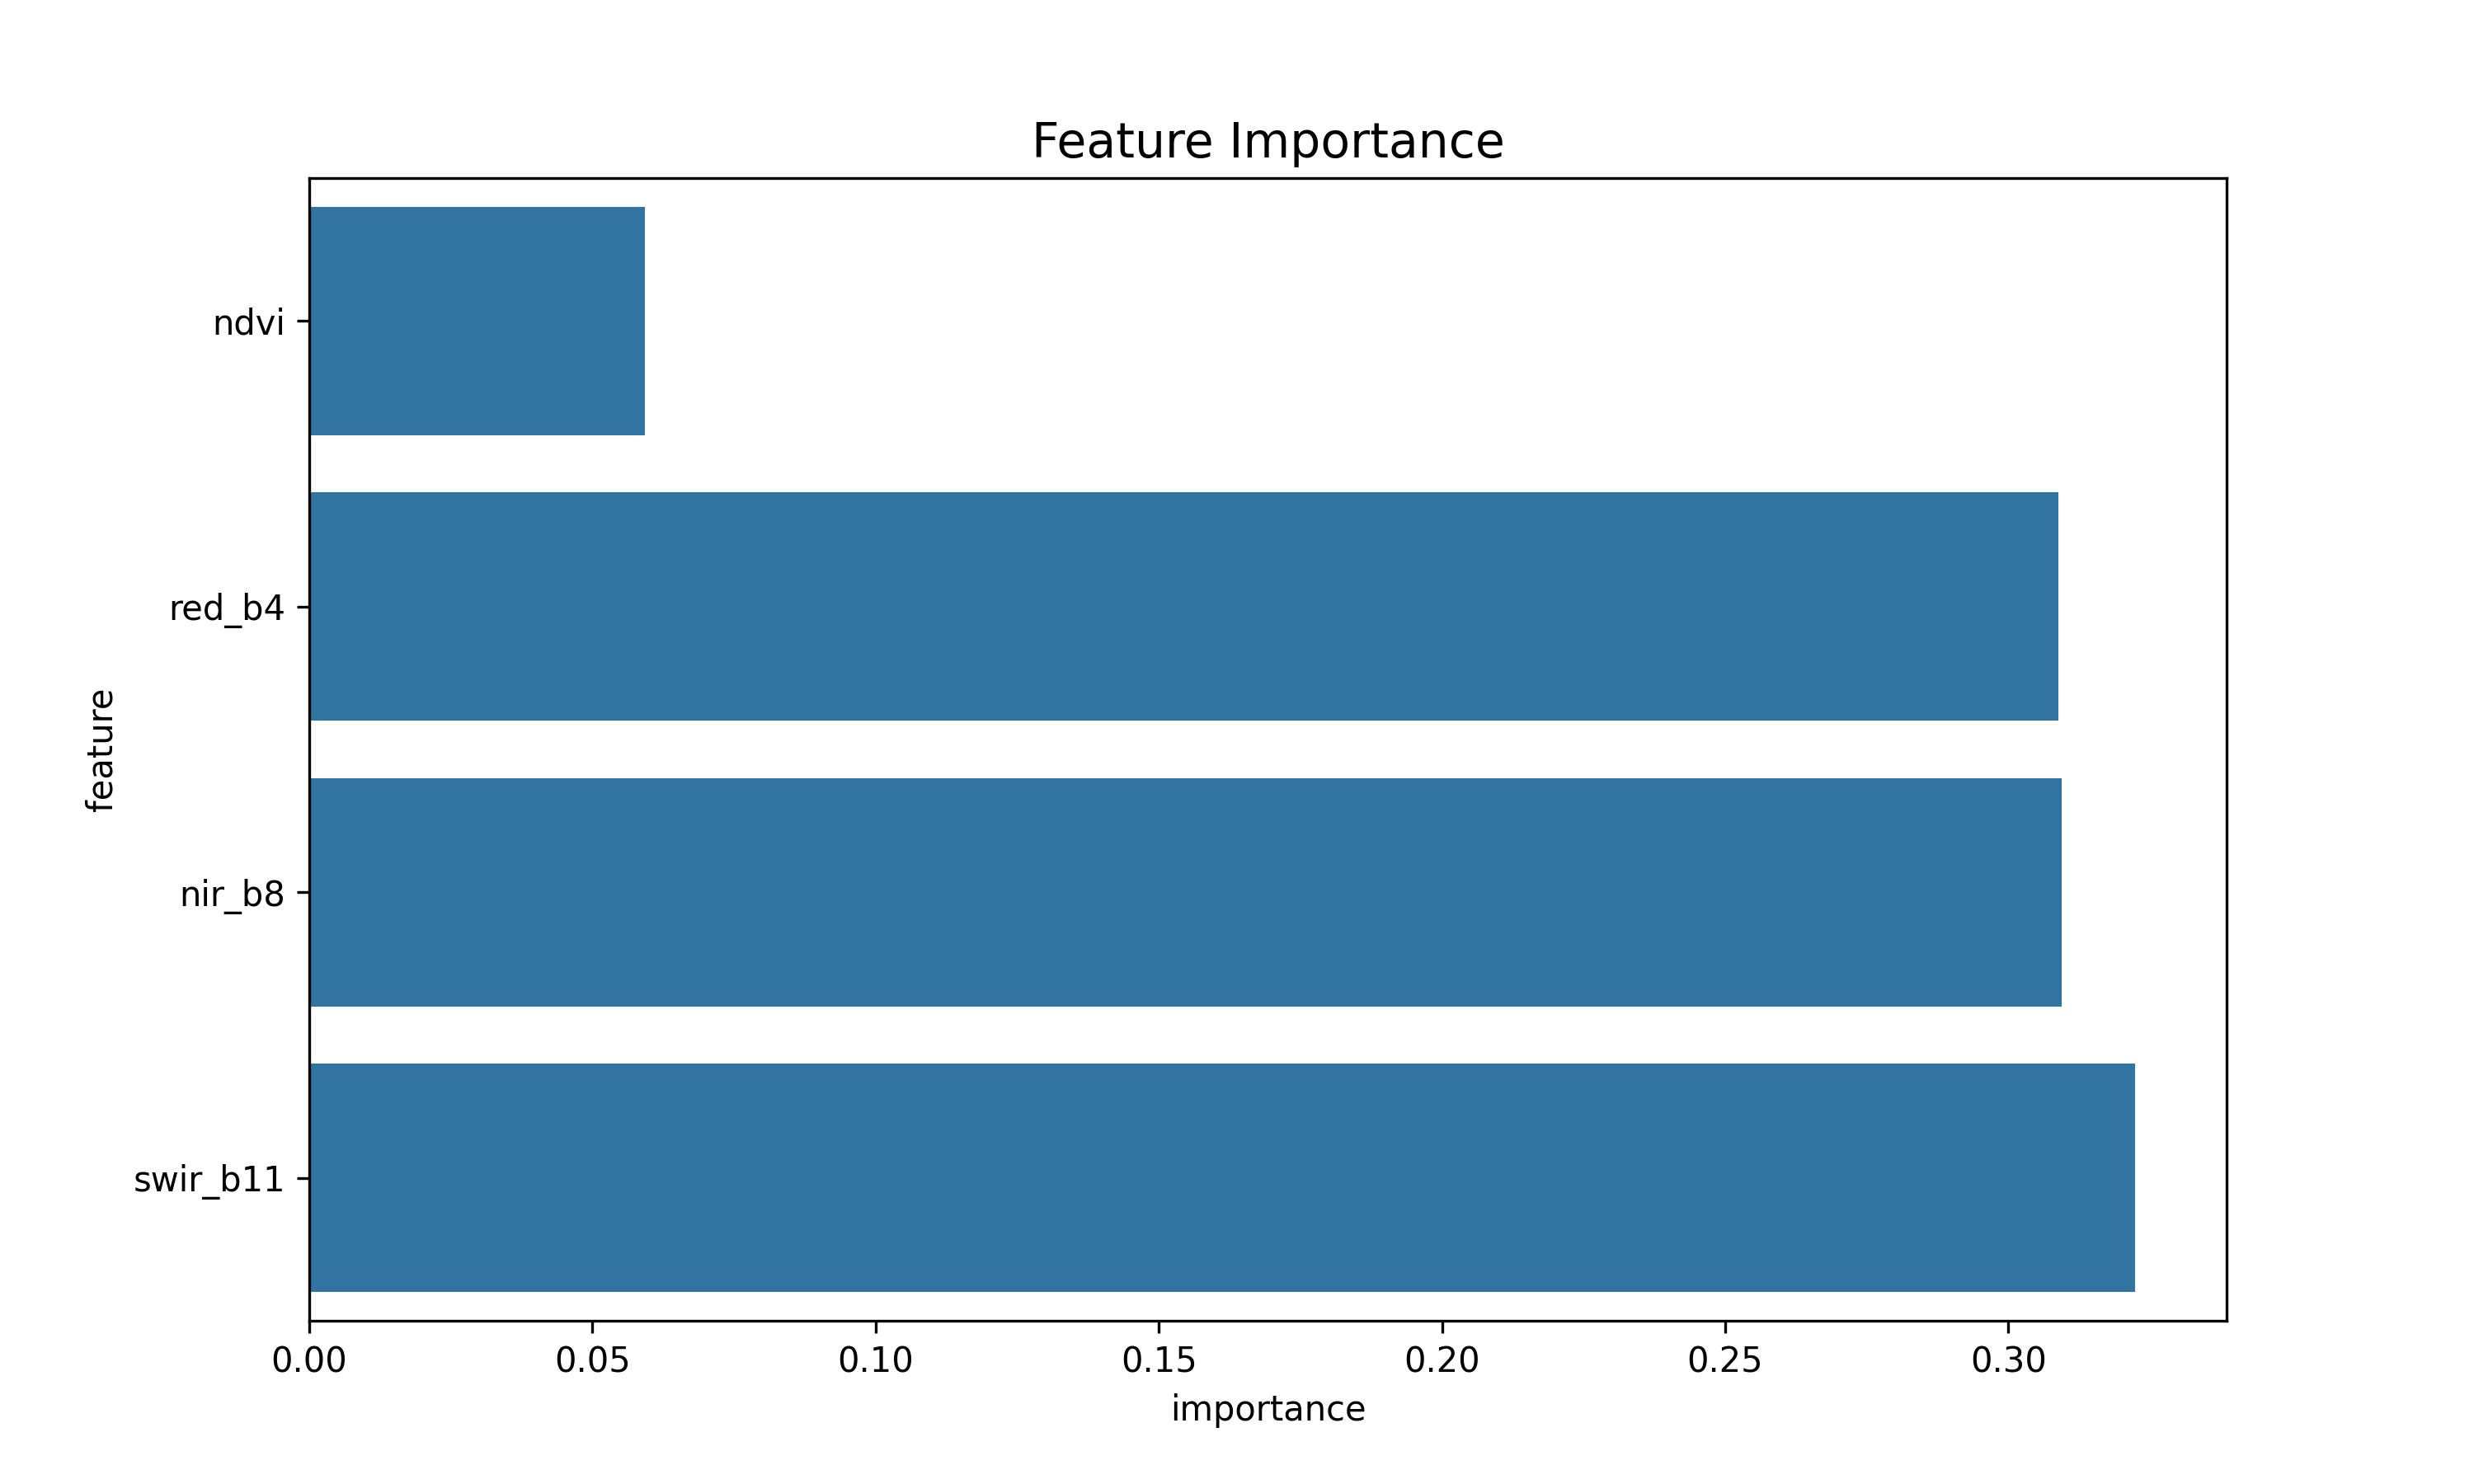

The table this chart was drawn from, first rows:
feature, importance
red_b4, 0.3089
nir_b8, 0.3094
swir_b11, 0.3224
ndvi, 0.05931
